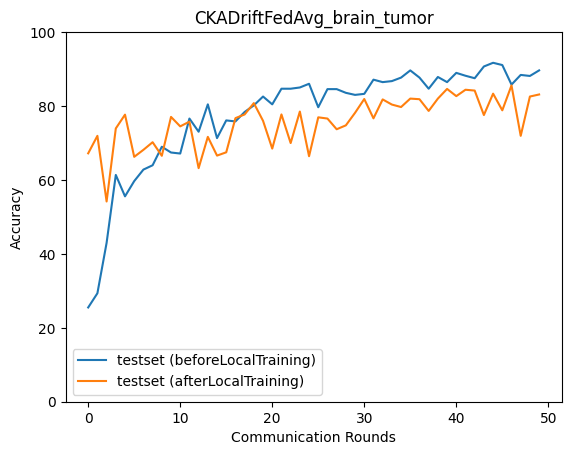

The file beside this chart, header and first rows:
epoch, accuracy_test_before, macro_f1_test_before, macro_precision_test_before, macro_recall_test_before, accuracy_test_after, macro_f1_test_after, macro_precision_test_after, macro_recall_test_after
0, 25.5, 10.52, 6.684, 24.73, 67.2, 67.6, 71.54, 67.28
1, 29.34, 18.08, 27.07, 29.39, 71.94, 71.8, 73.1, 72.27
2, 42.98, 39.1, 70.66, 42.67, 54.18, 54.86, 63.12, 54.57
3, 61.36, 60.64, 77.67, 61.56, 73.94, 73.96, 74.32, 74.04
4, 55.57, 54.25, 77.54, 55.66, 77.67, 77.9, 78.57, 77.81
5, 59.69, 60.23, 77.7, 59.66, 66.26, 66.67, 68.16, 66.21
6, 62.81, 63.82, 76.8, 62.73, 68.15, 68.07, 69.56, 68.35
7, 63.98, 63.64, 79.82, 64.18, 70.21, 69.31, 75.01, 70.7
8, 68.99, 67.5, 81.42, 69.39, 66.54, 66.45, 71.74, 66.79
9, 67.43, 63.74, 81.16, 67.9, 77.06, 77.06, 77.06, 77.23
10, 67.15, 64.51, 81.56, 67.54, 74.5, 74.5, 75.62, 74.62
11, 76.61, 76.81, 84.08, 76.79, 75.78, 75.58, 76.3, 76.09
12, 73.05, 71.43, 81.74, 73.45, 63.2, 63.06, 65.65, 63.56
13, 80.46, 80.7, 84.17, 80.64, 71.66, 70.59, 73.66, 72.09
14, 71.33, 69.05, 82.26, 71.74, 66.59, 66.09, 67.22, 66.87
15, 76.11, 76.03, 84.41, 76.36, 67.48, 67.24, 67.75, 67.74
16, 75.84, 75.53, 83.64, 76.04, 76.73, 76.98, 77.12, 76.92
17, 78.4, 78.32, 83.38, 78.62, 77.73, 77.58, 80.29, 77.94
18, 80.18, 80.88, 85.71, 80.29, 80.79, 80.85, 81, 81.02
19, 82.57, 82.99, 85.33, 82.61, 76, 76.05, 76.46, 76.21
20, 80.46, 80.84, 85.42, 80.6, 68.49, 68.22, 71.82, 68.89
21, 84.69, 84.72, 86.24, 84.96, 77.73, 77.94, 78.85, 77.97
22, 84.69, 84.71, 85.74, 84.96, 69.99, 70.04, 70.98, 69.99
23, 85.02, 85.27, 86.52, 85.13, 78.51, 78.42, 80.05, 78.68
24, 86.02, 86.4, 88.28, 86.13, 66.43, 64.19, 70.92, 66.44
25, 79.68, 79.75, 85.08, 79.9, 76.95, 76.9, 76.93, 77.29
26, 84.58, 84.81, 86.48, 84.65, 76.61, 76.9, 80.37, 76.81
27, 84.58, 84.86, 87.64, 84.72, 73.72, 73.8, 73.85, 73.93
28, 83.57, 83.91, 86.45, 83.57, 74.78, 74.77, 76.74, 74.86
29, 83.02, 83.54, 87.56, 83.07, 78.17, 77.92, 78.66, 78.59
30, 83.3, 83.28, 85.77, 83.58, 81.9, 82.11, 82.93, 82.04
31, 87.14, 87.54, 88.86, 87.22, 76.67, 76.58, 78.73, 77.01
32, 86.47, 86.5, 88.09, 86.74, 81.79, 81.94, 82.62, 81.86
33, 86.75, 87.16, 89.04, 86.82, 80.4, 80.26, 80.29, 80.61
34, 87.69, 87.89, 89, 87.86, 79.73, 79.57, 80.75, 79.96
35, 89.64, 89.75, 90.34, 89.83, 82.02, 81.74, 82.88, 82.41
36, 87.69, 87.72, 88.58, 87.96, 81.85, 82.09, 83.11, 81.97
37, 84.69, 84.76, 86.73, 84.95, 78.67, 79.09, 80.78, 78.66
38, 87.86, 88.04, 88.5, 87.88, 82.02, 82.1, 83.33, 82
39, 86.47, 86.45, 87.2, 86.53, 84.63, 85.06, 85.86, 84.77
40, 88.98, 89.21, 90.37, 89.06, 82.68, 82.9, 83.51, 82.83
41, 88.2, 88.37, 89.46, 88.36, 84.41, 84.52, 84.88, 84.47
42, 87.53, 87.65, 88.4, 87.66, 84.19, 84.2, 84.2, 84.37
43, 90.7, 90.74, 90.78, 90.86, 77.56, 77.65, 79.37, 77.63
44, 91.7, 91.85, 91.95, 91.79, 83.35, 83.49, 84.16, 83.38
45, 91.09, 91.19, 91.33, 91.23, 78.84, 79.16, 80.96, 78.9
46, 85.8, 86.05, 88.11, 85.85, 85.58, 85.73, 85.85, 85.7
47, 88.42, 88.54, 88.97, 88.61, 71.94, 70.38, 74.34, 72.11
48, 88.14, 88.03, 89.13, 88.39, 82.57, 82.88, 83.32, 82.7
49, 89.64, 89.64, 89.94, 89.8, 83.13, 83.13, 85.88, 83.34
